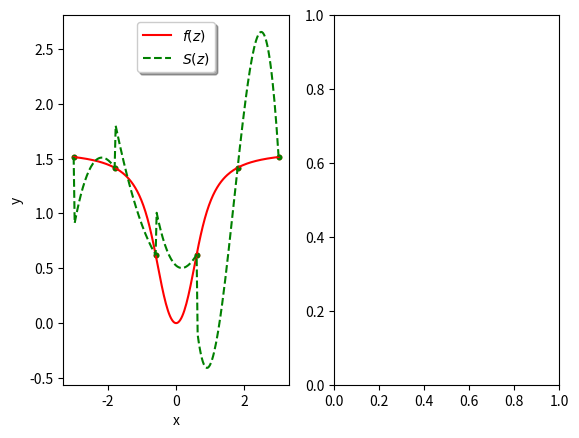

Recreate this plot in Python.
#!/usr/bin/env python3

"""
File name: cubic_spline.py

    Python Version: 3.6

    	==========================
    	Cubic Spline Interpolation.
    	==========================

    		----------------------------------------

    			'n+1' data points to interpolate:

    		----------------------------------------

    			Given numpy arrays t and y:

    			 	t = [t_0, ..., t_n] ~ 'knots', n+1 data points (paramater 1)
    			 	y = [y_0, ..., y_n] ~ 'f(t)',  n+1 data points (parameter 2)

    			 		* where y_i = f(t_i)

    			 					Table:
    			 					------

		    		t ||  t_0   |  t_1   |  ...  |  t_n   |  
		    		---------------------------------------
		    		y || f(t_0) | f(t_1) |  ...  | f(t_n) | 

    		------------------------------------------------------------------

    			Defining the interpolating spline function S of degree k,
    			using 'n' polynomials (S_0, ..., S_n-1) of at most degree k

    					* where k = 3 for the cubic spline S

    		------------------------------------------------------------------

    		    	The 'n+1' data points are interpolated using 'n' cubic 
    		    splines (S_0, ..., S_n-1). Let S be the cubic spline function 
    		    constructed to interpolate the table data above.

    				On each of the n subintervals: [t_0, t_1], [t_1, t_2], ..., [t_n-1, t_n], 
    			let S_i be the cubic polynomial that represents S on [t_i, t_i+1].

	    			* S ~  
    				   		Spline function of degree '3'.
    				   S is a peicewise polynomial that interpolates 
    				   all 'n+1' data points. 

	    			* S_0, ..., S_n-1 ~ 

					    	'n' polynomials of at most degree '3' 
					    that together form the interpolting cubic spline S. 
					    Each of the n cubic polynomials has k+1 = 4 coefficients,
					    a_i0, ..., a_i3,

					   	S_i =  (a_i0)  +(a_i1)*(x)  +(a_i2)*(x^2)  +(a_i3)*(x^3)


		    					{  
		    					   S_0( x )   	for x in [t_0, t_1),
		    				       S_1( x )   	for x in [t_1, t_2),

					S( x ) =	   .
							 	   .
								   .

		    					   S_n-1( x ) 	for x in [t_n-1, t_n]  
		    					}

		    			* S has a total of '4n' coefficients, 4 from each of 
		    			the n polynomials that form S.

		    			* (k+1)n coefficients in general

		    	------------------------------------------------------------------------

		    		Our goals:

		    		1) Interpolation Condition:
					   Construct S to interpolate all n+1 datapoints

					   			S(t_i) = y_i, for all t_i

		    		2) Continuity Conditions:
					   Construct S to have continous derivatives of all orders up k-1

		    				denoted,
		    						 " S in C^k-1 "

		    	-------------------------------------------------------------------------

		    		---------------------------
		    		1) Interpolation Condition:
					---------------------------
					- - - - - - - - - - - - - - - - - - - - - 
			    	Condition 0 : S(t_i) = y_i for all t_i :
			    	- - - - - - - - - - - - - - - - - - - - - 

				   To construct S so that it interpolate all n+1 data points we 
				   assign the constraint,

	    				S(t_i) = y_i for all t_i

	    			There are 2 interpolation conditions on 
	    			each of the 'n' subinterval,
							
							S(t_i) = y_i,
							S(t_i+1) = y_i+1

					* This gives rise to '2n' constraints.

    				--------------------------------------------
		    		2) Continuity Conditions (Conditions 1,2,3):
					--------------------------------------------

		    			To construct a cubic spline S so that,

		    							S in C^2 

			    				( k-1 = 2 so S must have continous 
				    				derivatives of all orders up to 2 )

						we must satisfy 3 conditions:

		    			(Condition 1) : 

		    					S in C^0, 
		    					" S must be continous "

		    			(Condition 2) : 

		    					S in C^1, 
		    					" S's first derivative, S', must be continous "

		    			(Condition 3) : 

		    					S in C^2, 
		    					" S's second derivative, S'', must be continous "


		    		- - - - - - - - - - - - - 
		    		 Condition 1 - S in C^0 :
		    		- - - - - - - - - - - - - 

						The polynomials making up S are all continous on the 
					subintervals they are defined, 

								S_i(x) continous for all x in [t_i-1, t_i)

						So we will focus on the interior knots, t_1, ..., t_n-1. If S is continous here then 
					Condition 1 will be met.

	    				The polynomials S_i-1 and S_i interpolate the 
	    			same value y_i at the point t_i making S continous at all n-1 interior knots,
	    		
	    							S_i-1( t_i ) = y_i = S_i( t_i )   eq (2)

	    			Then S is continous by eq (2) above. 

	    							S in C^0 ~ (Condition 1 met) 

					* This continuity does not give rise to any 
					additional constraints because it has already 
					been counted in Conition 0 (the interpolation condition)

		    		- - - - - - - - - - - - - 
		    		 Condition 2 - S in C^1 :
		    		- - - - - - - - - - - - - 

						The first derivatives of the polynomials making up S are all continous on the open
					subintervals they are defined because they are degree 3 polynomials,

									S_i'(x) continous for all x in (t_i-1, t_i)

						To ensure that S' is continous we just need to focus on the 
					'n-1' interior knots, t_1, ..., t_n-1, and add the constraints that,
									
									S_i-1'(t_i) = S_i'(t_i)  eq (3)

					Then S' is continous by eq (3) above. 

					* This gives an additional 'n-1' constraints

		    		- - - - - - - - - - - - - 
		    		 Condition 3 - S in C^2 :
		    		- - - - - - - - - - - - - 

						The second derivatives of the polynomials making up S are also all continous 
					on the open subintervals they are defined because they are degree 3 polynomials,

									S_i''(x) contious for all x in (t_i-1, t_i)

						Again in order to ensure that S'' is continous we just focus on the 'n-1' 
					interior knots, t_1, ..., t_n-1, and add the constraints that,
									
									S_i-1''(t_i) = S_i''(t_i)  eq (4)

					Then S'' is continous by eq (4) above. 

					* This again gives an additional 'n-1' constraints

				------------------------------------------

					Underdetermined System:

						As it stands we have, 

							4n coefficients with 4n -2 constraints

				-------------------------------------------

					By constructing S to satisfy conditions 0, 1, 2 and 3 
				we arrive at a total of '4n -2' constraints,
						
							2n + n-1 + n-1 = 4n -2

						--------------------------
						Conditions | # Constraints
						--------------------------
							0 	   -> 	2n  (interpolation condtion)
						(X) 1 	   -> 	0   (n-1, already counted)
							2 	   -> 	n-1
						+	3 	   -> 	n-1
						-------------------------
					total constraints:  4n -2

					Altogether the conditions above lead to 4n -2 constraints 
				for determining 4n coeffiencients, leaving two degrees of freedom 
				that can be chosen inteligently to assist with the particular 
				interpolation problem at hand.
				
					[Side Note]

							In general for a spline of degree k 
						and n+1 data points to interpolate:

							* 2n + (k-1)*(n-1) total constraints

								 	n-1 additional conditions are added 
									each time k increments, 
									(1 for each interior knot) 
									k-1 times so S in C^k-1

							* (k+1)*n total coefficients 

									(k+1)*n coefficients need to be 
									determined for a spline of degree k

				------------------------------------------------------------

					Boundry Conditions:

					chosing additional constraints for the underdetermined
					system of polynomial equations.

						4n (-2) constraints vs. 4n coeffiencients

					* 2 degrees of freedom for the cubic spline (k=3)

				------------------------------------------------------------


				--------------------------------------------------------------

				Deriving the equation for S_i(x) on the interval [t_i, t_i+1].

				--------------------------------------------------------------

					S'' is continous at each interior knot, 
				and S_i is a cubic polynomial on [t_i, t_i+1].

					let S_i''(t_i) = z_i,
					let h_i = t_i+1 - t_i

				Then S_i''(x) is a linear function satisfying,

					S_i''(t_i)   = z_i,
					S_i''(t_i+1) = z_i+1

				Then S_i''(x) is given by the straight line between z_i and z_i+1,

							    z_i 			   z_i+1
					S_i''(x) =  ---( t_i+1 -x )  + -----( x - t_i ) 
							    h_i 				h_i

				After integrating twice and imposing the interpolation conditions 
				S_i(t_i) = y_i and S_i(t_i+1) = y_i+1 you get an equation for S_i(x),

						------
						eq (*):
						------

								     z_i 			        z_i+1
						S_i(x) =  + ------( t_i+1 -x )^3  + ------( x - t_i )^3  +
								     6*h_i 				     6*h_i

								     [ 	y_i+1	 (z_i+1 * h_i) ]
								   + | 	-----  -  -----------  |( x - t_i ) +
									 [   h_i  		   6       ]

									 [ 	 y_i	 (z_i * h_i) ]
							  	   + | 	-----  - ----------- |( t_i+1 - x )
									 [   h_i  		  6      ]


				Once z_0, ..., z_n are found, eq (*) can be used in 
				conjunction with the definition of S(x) to evaluate 
				the cubic spline at any point.


		Determine z_1, ..., z_n-1:

			The continuity conditions for S' at the interior knots imply,

				S_i-1'(t_i) = S_i'(t_i)

			S_i'(x) can be obtained by differentiating eq (*), 
			after substituting x=t_i the simplified equation for S_i'(t_i) becomes,

					     	         h_i			      h_i        y_i       y_i+1
				S_i'(t_i) =  - (z_i) -----    - (z_i+1)  -----    - -----    + -----
						              3  				   6 		 h_i 		h_i

			Similarily for S_i-1'(t_i),


		     	       				    h_i-1			 h_i-1       y_i-1         y_i
				S_i-1'(t_i) =   (z_i-1) -----    + (z_i) -----    - -------    + ------
						                  6  			   3 	     h_i-1 		  h_i-1

			Setting these two equations equal to one another and the result can be written as,


																	6					 6
			(h_i-1)(z_i-1) + 2(h_i + h_i-1)(z_i) + (h_i)(z_i+1) = ----(y_i+1 - y_i)  - -----(y_i - y_i-1)   eq($)
																   h_i 				   h_i-1

			let, 
				u_i = 2(h_i + h_i-1),
				b_i = [ 6*(y_i+1 - y_i) ]/(h_i),
				v_i = b_i - b_i-1

			then eq ($) becomes,

			    (h_i-1)(z_i-1) + (u_i)(z_i) + (h_i)(z_i+1) = v_i,     for i = 1, ..., n-1

			    or,

			    	< h_i-1,  u_i,  h_i >  dot  < z_i-1,  z_i,  z_i+1 >  =  v_i

			written as a system of equations,


				C is an (n-1) x (n-1) tridagonal matrix,

				C z_c = v_c


				|u1 h1 						   | |  z1   |     |  v1   |
				|h1 u2 h2 					   | |  z2   |     |  v2   |
				|   h2 u3 h3  				   | |  z3   |     |  v3   |
				|       ... 				   | |   .   |     |  .    |
				|         ...  				   | |   .   |  =  |  .    |
				|           ...  			   | |   .   |     |  .    |
				|            h_n-3 u_n-2 h_n-2 | | z_n-2 |     | v_n-2 |
				|                  h_n-2 u_n-1 | | z_n-1 |     | v_n-1 |




			This equation is used only for i = 1, ..., n-1, giving a system of n-1 
			linear equations for the n+1 unkown z_0, ..., z_n. 

			z_0 and z_n can be selected arbitrarily because of the two 
			degrees of freedom at your disposal.



    	Boundary conditions:

    		S'(t_0) = alpha
    		S''(t_n) = beta

    		two equations for boundry conditions:

    		1.) 2*h_0 * (z_0) + h_0 * (z_1) = b_0 -6 * alpha

				first row:

					[2*h_0,  h_0, 0, ..., 0 ] * [z_0, z_1, ..., z_n].T = [ (b_0 -6*alpha), v_1, ..., v_n-1, beta]

    		2.) (z_n) = beta

				last row:

					[0, ..., 1] * [z_0, ..., z_n].T  = [ (b_0 -6*alpha), v_1, ..., v_n-1, beta]
    		

LJ Brown
Fall 2018
"""

__filename__ = "cubic_spline.py"
__author__ = "L.J. Brown"

# internal libraries
import logging

# external libraries
import numpy as np

# initilize logger
logging.basicConfig(level=logging.INFO)
logger = logging.getLogger(__name__)

def cubic_spline_coefficients(t, y, alpha, beta):
	"""
		Determine coeffiencients, z, of cubic spline. Takes nodes (t, f(t)) ~ where f(t) = y.

		Solve system:

				Az = r, 

				where, 
					A is an (n+1)x(n+1) matrix,
					z is an unkown vector of length n+1,
					r is a vector of length n+1

			|2h0 h0     						   | |  z0   |     | b0 -6*alpha |
			|    u1 h1 						   	   | |  z1   |     |  v1   		 |
			|    h1 u2 h2 					   	   | |  z2   |     |  v2   		 |
			|       h2 u3 h3  				       | |  z3   |     |  v3   		 |
			|          ... 				           | |   .   |     |  .    		 |
			|             ...  				       | |   .   |  =  |  .    		 |
			|              ...  			       | |   .   |     |  .    		 |
			|                h_n-3 u_n-2 h_n-2     | | z_n-2 |     | v_n-2 		 |
			|                      h_n-2 u_n-1     | | z_n-1 |     | v_n-1 		 |
			|           						1  | | z_n   |     | beta  		 |

			where,

				ui = 2(hi + hi-1),
				bi = [ 6*(yi+1 - yi) ]/(hi),
				vi = bi - bi-1

			Boundry equations,

				S'(t_0) = alpha
				2*h_0 * (z_0) + h_0 * (z_1) = b_0 -6 * alpha

				S''(t_n) = beta
				(z_n) = beta

		:param t: numpy array of nodes first element.
		:param y: numpy array of nodes second emelemnt ( true function evalutated at t, f(t))
		:returns: numpy array of coefficients for each cubic polynomial (4)*** for each interval, order corresponds to node ordering.
	"""

	# len(t) = n+1
	n = len(t) -1

	# build tridiagonal matrix initially filled with zeros
	A = np.zeros(shape=(n+1, n+1))

	# build vector r from equation Az = r
	r = np.zeros(shape=(n+1,))

	# h_i = t_i+1 - t_i
	h = lambda i: t[i+1] - t[i] 

	# u_i = 2(h_i + h_i-1)
	u = lambda i: 2*(h(i) + h(i-1))

	# b_i = (6/h_i) * (y_i+1 - y_i)
	b = lambda i: ((6)*(y[i+1] - y[i]))/(h(i))

	# v_i = b_i - b_i-1
	v = lambda i: b(i) - b(i-1)

	# A row 0:   [2h0, h0, 0, ... , 0]
	A[0,0], A[0,1] = 2*h(0), h(0)

	# first element in r: 
	r[0] = b(0) -6 * alpha

	# A row 1:   [0, u1, h1, 0, ..., 0]
	A[1,1], A[1,2] = u(1), h(1)

	# r second element:
	r[1] = v(1)

	# fill in equations for intererior nodes rows 2->n-2
	for i in range(2,n-1):

		# fill tridagonal system
		A[i, i-1] = h(i-1)
		A[i, i] = u(i)
		A[i, i+1] = h(i)

		# fill result vector neglecting first 2 and last 2 elements
		r[i] = v(i)

	# A row n-1: [0, ..., hn-2, un-1, 0]
	A[n-1,n-2], A[n-1,n-1] = h(n-2), u(n-1)

	# second to last element in r:
	r[n-1] = v(n-1)

	# A row n:   [0, ..., 1]
	A[n,n] = 1

	# last element in r:
	r[n] = beta

	# solve system for coefficients, z
	z = np.linalg.solve(A, r)

	# tmp***
	print(A)

	return z

def cubic_spline_evaluate(t, y, z, x):
	"""

				{  
				   S_0( x )   	for x in [t_0, t_1),
			       S_1( x )   	for x in [t_1, t_2),

	S( x ) =	   .
			 	   .
				   .

				   S_n-1( x ) 	for x in [t_n-1, t_n]  
				}

	where S_i is defined,

				     z_i 			        z_i+1
		S_i(x) =  + ------( t_i+1 -x )^3  + ------( x - t_i )^3  +
				     6*h_i 				     6*h_i

				     [ 	y_i+1	 (z_i+1 * h_i) ]
				   + | 	-----  -  -----------  |( x - t_i ) +
					 [   h_i  		   6       ]

					 [ 	 y_i	 (z_i * h_i) ]
			  	   + | 	-----  - ----------- |( t_i+1 - x )
					 [   h_i  		  6      ]


	"""

	# len(t) = n+1
	n = len(t)-1

	# useful interval width function takes interval indexs as parameter
	h = lambda i: t[i+1] - t[i]

	# evalutation method given interval and x value
	def S(i,x):

		term1 = (z[i] * (t[i+1] - x)**3)/(6*h(i)) 
		term2 = (z[i+1] * (x - t[i])**3)/(6*h(i)) 
		term3 = ((y[i+1]/h(i)) - ((z[i+1]*h(i))/6)) * (x - t[i])
		term4 = ((y[i]/h(i)) - ((z[i]*h(i))/6)) * (t[i+1] -x)

		return term1 + term2 + term3 + term4

	# evaluate using polynomial in correct interval
	for i in range(0, n):
		if x <= t[i]: return S(i,x)
	return S(n-1, x)


#
#	Testing
#

import matplotlib.pyplot as plt

if __name__ == '__main__':

	#
	# test
	#

	# arctan(2*(x^2))
	f = lambda t: np.arctan(2*(t**2))

	# 4x/( 4(x^4) +1 )
	df = lambda t: (4*t)/( 4*(t**4) + 1)

	# [4(-12(x^4) +1)]/( 4(x^4) +1 )
	ddf = lambda t: ( 4*( -12*(t**4) +1 ) )/( 4*(t**4) +1 )

	# general parameters
	L = 3.0
	n = 5
	#t = np.linspace(-L, L, num=n+1)
	tk = lambda k: -L + (k*6)/n
	t = np.array([tk(k) for k in range(n+1)])

	# tmp***
	print(t[0])
	print(t[-1])


	y = f(t)
	alpha = df(t[0])
	beta = ddf(t[-1])
	
	z = cubic_spline_coefficients(t,y,alpha,beta)

	interpolation_ys = []
	for x in t:
		interpolated_y = cubic_spline_evaluate(t,y,z,x)
		interpolation_ys.append(interpolated_y)

	xs = np.linspace(-L, L, 201)     # evaluation points
	yhats = []
	for x in xs:
		yhat = cubic_spline_evaluate(t,y,z,x)
		yhats.append(yhat)


	# generate comparison plots
	fig, axarr = plt.subplots(1,2)


	ftitle = '$f(z)$'
	stitle = '$S(z)$'

	axarr[0].scatter(t,y,s=10,color='r', zorder=2)
	axarr[0].scatter(t,interpolation_ys,s=10,color='g', zorder=2)

	fplot = axarr[0].plot(xs, f(xs), 'r-', label=ftitle)
	lplot = axarr[0].plot(xs, yhats, 'g--', label=stitle)

	axarr[0].set_xlabel('x')
	axarr[0].set_ylabel('y')

	leg = axarr[0].legend(loc='upper center', shadow=True)

	plt.show()
